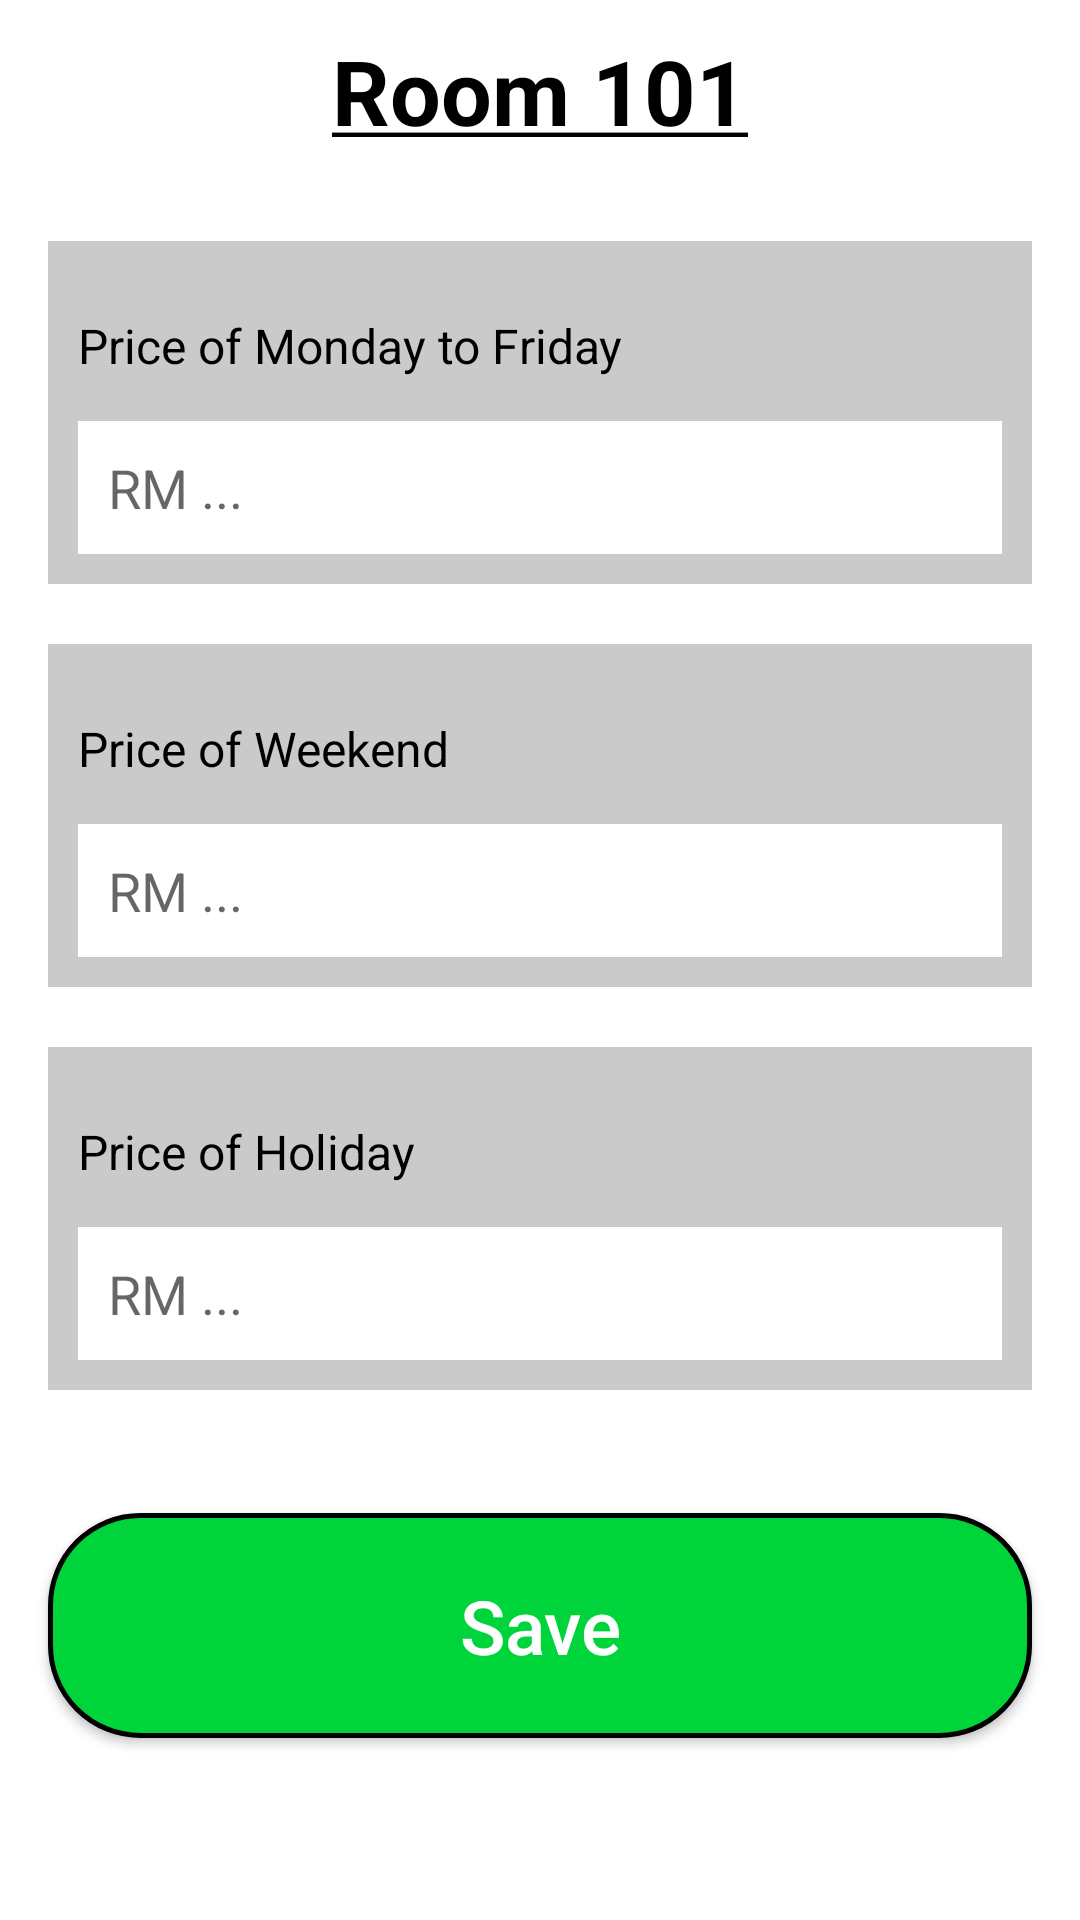

This screen was rendered from an Android layout file. Write that file and the resources it references.
<!-- AndroidManifest.xml: application theme Theme.HotelManagementSystem -->
<!-- res/layout/fragment_set_room_price.xml -->
<?xml version="1.0" encoding="utf-8"?>
<androidx.constraintlayout.widget.ConstraintLayout xmlns:android="http://schemas.android.com/apk/res/android"
    xmlns:app="http://schemas.android.com/apk/res-auto"
    xmlns:tools="http://schemas.android.com/tools"
    android:id="@+id/relativeLayout3"
    android:layout_width="match_parent"
    android:layout_height="match_parent"
    tools:context=".fragment.SetRoomPrice">

    <TextView
        android:id="@+id/RoomName"
        android:layout_width="wrap_content"
        android:layout_height="wrap_content"
        android:layout_marginTop="10dp"
        android:autoLink="all"
        android:text="@string/room_name"
        android:textColor="@color/black"
        android:textSize="30sp"
        android:textStyle="bold"
        app:layout_constraintLeft_toLeftOf="parent"
        app:layout_constraintRight_toRightOf="parent"
        app:layout_constraintTop_toTopOf="parent" />

    <LinearLayout
        android:id="@+id/priceLayout1"
        android:layout_width="match_parent"
        android:layout_height="wrap_content"
        android:layout_marginStart="16dp"
        android:layout_marginTop="30dp"
        android:layout_marginEnd="16dp"
        android:background="@color/gray"
        android:orientation="vertical"
        android:padding="10dp"
        app:layout_constraintEnd_toEndOf="parent"
        app:layout_constraintStart_toStartOf="parent"
        app:layout_constraintTop_toBottomOf="@+id/RoomName">

        <TextView
            android:id="@+id/textWorkingDay"
            android:layout_width="match_parent"
            android:layout_height="50dp"
            android:background="@color/gray"
            android:gravity="center_vertical"
            android:text="Price of Monday to Friday"
            android:textColor="@color/black"
            android:textSize="16sp" />

        <EditText
            android:id="@+id/workingDayPrice"
            android:layout_width="match_parent"
            android:layout_height="wrap_content"
            android:background="@color/white"
            android:drawableStart="@drawable/paid_black_24dp"
            android:drawablePadding="10dp"
            android:padding="10dp"
            android:hint="RM ..."
            android:maxLines="1"
            android:singleLine="true"/>
    </LinearLayout>

    <LinearLayout
        android:id="@+id/priceLayout2"
        android:layout_width="match_parent"
        android:layout_height="wrap_content"
        android:layout_marginStart="16dp"
        android:layout_marginTop="20dp"
        android:layout_marginEnd="16dp"
        android:background="@color/gray"
        android:orientation="vertical"
        android:padding="10dp"
        app:layout_constraintEnd_toEndOf="parent"
        app:layout_constraintStart_toStartOf="parent"
        app:layout_constraintTop_toBottomOf="@+id/priceLayout1">

        <TextView
            android:id="@+id/textWeekend"
            android:layout_width="match_parent"
            android:layout_height="50dp"
            android:background="@color/gray"
            android:gravity="center_vertical"
            android:text="Price of Weekend"
            android:textColor="@color/black"
            android:textSize="16sp"/>

        <EditText
            android:id="@+id/weekendPrice"
            android:layout_width="match_parent"
            android:layout_height="wrap_content"
            android:background="@color/white"
            android:drawableStart="@drawable/paid_black_24dp"
            android:drawablePadding="10dp"
            android:padding="10dp"
            android:hint="RM ..."
            android:maxLines="1"
            android:singleLine="true"/>
    </LinearLayout>

    <LinearLayout
        android:id="@+id/priceLayout3"
        android:layout_width="match_parent"
        android:layout_height="wrap_content"
        android:layout_marginStart="16dp"
        android:layout_marginTop="20dp"
        android:layout_marginEnd="16dp"
        android:background="@color/gray"
        android:orientation="vertical"
        android:padding="10dp"
        app:layout_constraintEnd_toEndOf="parent"
        app:layout_constraintStart_toStartOf="parent"
        app:layout_constraintTop_toBottomOf="@+id/priceLayout2">

        <TextView
            android:id="@+id/textHoliday"
            android:layout_width="match_parent"
            android:layout_height="50dp"
            android:background="@color/gray"
            android:gravity="center_vertical"
            android:text="Price of Holiday"
            android:textColor="@color/black"
            android:textSize="16sp"/>

        <EditText
            android:id="@+id/holidayPrice"
            android:layout_width="match_parent"
            android:layout_height="wrap_content"
            android:background="@color/white"
            android:drawableStart="@drawable/paid_black_24dp"
            android:drawablePadding="10dp"
            android:padding="10dp"
            android:hint="RM ..."
            android:maxLines="1"
            android:singleLine="true"/>
    </LinearLayout>

    <Button
        android:id="@+id/saveButton"
        android:layout_width="match_parent"
        android:layout_height="75dp"
        android:layout_marginStart="16dp"
        android:layout_marginEnd="16dp"
        android:layout_marginBottom="20dp"
        android:background="@drawable/save_button"
        android:text="Save"
        android:textAllCaps="false"
        android:textColor="@color/white"
        android:textSize="25sp"
        app:layout_constraintBottom_toBottomOf="parent"
        app:layout_constraintEnd_toEndOf="parent"
        app:layout_constraintStart_toStartOf="parent"
        app:layout_constraintTop_toBottomOf="@+id/priceLayout3" />


</androidx.constraintlayout.widget.ConstraintLayout>
<!-- resources referenced by this layout -->
<resources>
  <color name="black">#FF000000</color>
  <color name="gray">#FFCACACA</color>
  <color name="white">#FFFFFFFF</color>
  <!-- drawable save_button (drawable) -->
  <?xml version="1.0" encoding="utf-8"?>
  <selector xmlns:android="http://schemas.android.com/apk/res/android">
      <item android:state_pressed="false">
          <shape android:shape="rectangle">
              
              <solid android:color="#00D43B" />
              
              
              <corners android:radius="30dip" />
              
              <stroke android:width="5px" android:color="@color/black" />
          </shape>
      </item>
      <item android:state_pressed="true">
          <shape android:shape="rectangle">
              
              <solid android:color="#228B22" />
              
              
              <corners android:radius="30dip" />
              
              <stroke android:width="5px" android:color="@color/black" />
          </shape>
      </item>
  </selector>
  <string name="room_name"><u>Room 101</u></string>
  <style name="Theme.HotelManagementSystem" parent="Theme.MaterialComponents.DayNight.DarkActionBar">
          
          <item name="colorPrimary">@color/button_purple</item>
          <item name="colorPrimaryVariant">@color/purple_700</item>
          <item name="colorOnPrimary">@color/white</item>
          
          <item name="colorSecondary">@color/teal_200</item>
          <item name="colorSecondaryVariant">@color/teal_700</item>
          <item name="colorOnSecondary">@color/black</item>
          
          <item name="android:statusBarColor" tools:targetApi="l">?attr/colorPrimaryVariant</item>
          
      </style>
  <color name="button_purple">#9370DB</color>
  <color name="purple_700">#FF3700B3</color>
  <color name="teal_200">#FF03DAC5</color>
  <color name="teal_700">#FF018786</color>
</resources>
